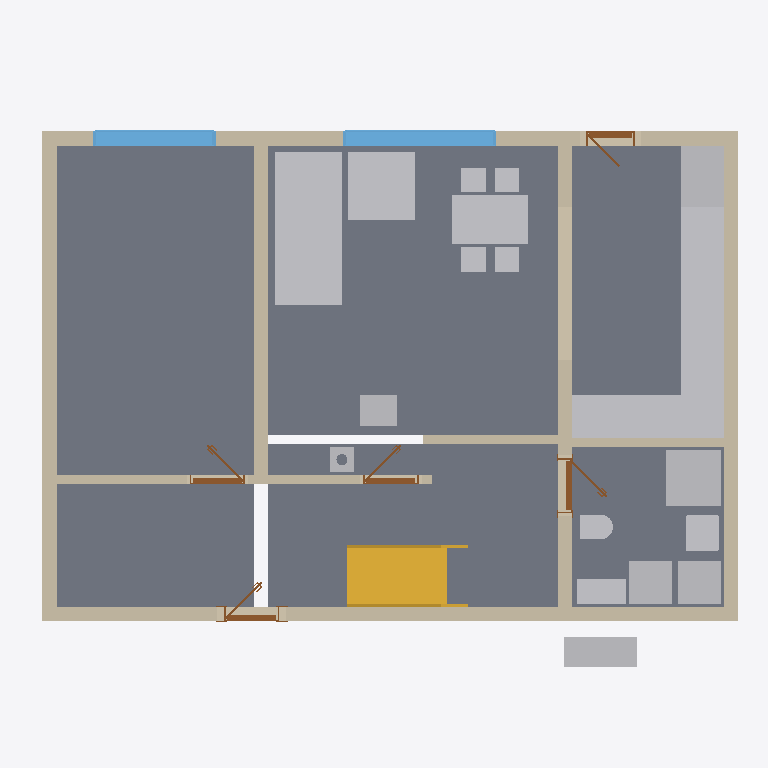
Plan cut of the same IFC building model at storey 'Ground floor' (level 0.00 m, cut at 1.40 m), seen from above with north up, elements coloured by IFC class: 18 other elements (light grey), 10 walls (beige), 5 slabs (grey), 5 doors (brown), 2 windows (light blue), 1 stair (yellow). Cut surfaces are drawn darker.
Extent 11.6 m × 9.2 m × 8.8 m (x, y, z). Storeys (11): Ground floor at 0.00 m; Upper floor at 3.03 m; Roof - -2: Vapour barrier at 3.03 m; Roof - -3: Gypsum plasterboard at 3.03 m; Roof - 0: Rafters at 3.03 m; Roof - 0a: Collar ties at 3.03 m; Roof - +1: Wood fiberboard at 3.03 m; Roof - +2: Underlay at 3.03 m; Roof - +3: Counter-battens at 3.03 m; Roof - +4: Tile battens at 3.03 m; Roof - +5: Tiles at 3.03 m. Elements (317): 205 IfcBeam, 54 IfcSlab, 20 IfcWall, 15 IfcFurniture, 8 IfcDoor, 7 IfcWindow, 5 IfcSanitaryTerminal, 2 IfcStair, 1 IfcChimney.

HEADER;
FILE_DESCRIPTION(('ViewDefinition[DesignTransferView]'),'2;1');
FILE_NAME('/dev/null','2026-09-13T22:28:40+02:00',(''),(''),'IfcOpenShell 0.8.5','IfcOpenShell 0.8.5','Nobody');
FILE_SCHEMA(('IFC4'));
ENDSEC;
DATA;
#1=IFCPROJECT('0Lnt_Xjmj1zPu3N3dpk7e6',$,'My house',$,$,$,$,(#10,#15),#5);
#19=IFCSITE('2I3gBiPVT109PldNxIjkG6',$,'Site',$,$,#27,$,$,$,$,$,$,$,$);
#20=IFCBUILDING('2MN$xBR7T76uFw9fmWtZbS',$,'My house',$,$,#32,$,$,$,$,$,$);
#33=IFCBUILDINGSTOREY('1lhAUsk294zOjzVS8jdymq',$,'Ground floor',$,$,#39,$,$,$,0.0);
#40=IFCBUILDINGSTOREY('1V6hn94o9E5wJl2iDotvSI',$,'Upper floor',$,$,#45,$,$,$,3.03);
#12817=IFCBUILDINGSTOREY('3E4Wgp8tv2dxw_vwhp6zQI',$,'Roof - -2: Vapour barrier','Visibility container for Vapour barrier','ROOF_LAYER',#12822,$,$,$,3.03);
#12823=IFCBUILDINGSTOREY('2fCxJEI7D8mPMHI6OFrFEZ',$,'Roof - -3: Gypsum plasterboard','Visibility container for Gypsum plasterboard','ROOF_LAYER',#12828,$,$,$,3.03);
#12829=IFCBUILDINGSTOREY('3HrY7AkjH78PsaF01hi90R',$,'Roof - 0: Rafters','Visibility container for Rafters','ROOF_LAYER',#12834,$,$,$,3.03);
#12835=IFCBUILDINGSTOREY('0sVyTKwvnF1uGOUwYc4oXF',$,'Roof - 0a: Collar ties','Visibility container for Collar ties','ROOF_LAYER',#12840,$,$,$,3.03);
#12841=IFCBUILDINGSTOREY('1ZkKEyJAzCCeecEKu_QoSi',$,'Roof - +1: Wood fiberboard','Visibility container for Wood fiberboard','ROOF_LAYER',#12846,$,$,$,3.03);
#12847=IFCBUILDINGSTOREY('2_YILsAOTECw$LA87EbOz$',$,'Roof - +2: Underlay','Visibility container for Roofing underlay','ROOF_LAYER',#12852,$,$,$,3.03);
#12853=IFCBUILDINGSTOREY('0UIcQHDXv74wfvh0lXcn40',$,'Roof - +3: Counter-battens','Visibility container for Counter-battens','ROOF_LAYER',#12858,$,$,$,3.03);
#12859=IFCBUILDINGSTOREY('1ucxDrIkP1bxUtMlkyo6r8',$,'Roof - +4: Tile battens','Visibility container for Tile battens','ROOF_LAYER',#12864,$,$,$,3.03);
#12865=IFCBUILDINGSTOREY('279Cd6Lar8MB9pVv6WQN$H',$,'Roof - +5: Tiles','Visibility container for Roof tiles','ROOF_LAYER',#12870,$,$,$,3.03);
#125=IFCSLAB('02Bfu4FWz6WuN$Q3hZVbOR',$,'Kuchyn',$,$,#130,#137,$,.FLOOR.);
#101=IFCSLAB('0w11oy5EbBfwFoFiRSTBFv',$,'Pokoj',$,$,#106,#113,$,.FLOOR.);
#149=IFCSLAB('2ZvlUrPijBCQradKKOWCeY',$,'Chodba',$,$,#154,#161,$,.FLOOR.);
#71=IFCSLAB('3xyxFv1dT6fgnSu$T61e6c',$,'Prizemi, posilovna',$,$,#77,#84,$,.FLOOR.);
#173=IFCSLAB('3jsMGN8a5EKgVAFfQxLrRt',$,'Koupelna',$,$,#178,#185,$,.FLOOR.);
#1416=IFCFURNITURE('1ST0ZErUrAiRH_EdtoPNe_',$,'Gauc',$,$,#1439,#1425,$,$);
#197=IFCWALL('0isOeRi0T1FQzMiuHBMuuJ',$,'Wall 1',$,$,#207,#218,$,$);
#273=IFCWALL('2Y6RE_YTDAugzHkNLHxevK',$,'Wall 4',$,$,#282,#293,$,$);
#223=IFCWALL('1U61JQL8D0JQMFKZKAZhgy',$,'Wall 2',$,$,#232,#243,$,$);
#2329=IFCSTAIR('3dnDi0EDDBt8B3$n1jYXLO',$,'Main stair',$,$,#2336,$,$,.STRAIGHT_RUN_STAIR.);
#2709=IFCFURNITURE('04fhwWBQvCwPSwYsBcum7v',$,'Kuch.?Linka',$,'Kuch.?Linka',#2714,#2721,$,.USERDEFINED.);
#3088=IFCFURNITURE('1K_MD2mFL6OeRrpXPgu2Lr',$,'Stul',$,$,#3109,#3097,$,$);
#323=IFCWALL('0MnfYEgPD4HvYQNNUuK$EL',$,'Wall 6',$,$,#332,#343,$,$);
#248=IFCWALL('2U50KwagL2LwJO1fLe7HDx',$,'Wall 3',$,$,#257,#268,$,$);
#298=IFCWALL('2uNMlXDTrAx9FSCOF_SVOf',$,'Wall 5',$,$,#307,#318,$,$);
#1508=IFCFURNITURE('0T5RlWGkrCbvBYkI6Ws5tp',$,'Gauc',$,$,#1531,#1517,$,$);
#1642=IFCSANITARYTERMINAL('0LnT0_4XH1$x_DZ1SZpM4W',$,'Sprcha',$,$,#1663,#1651,$,$);
#2743=IFCFURNITURE('1YQBwKNqP5avNVthTBzJdr',$,'Kuch.?Linka',$,'Kuch.?Linka',#2748,#2755,$,.USERDEFINED.);
#2641=IFCFURNITURE('32OXO44UXC4g8c$74DM0Jh',$,'Lednice',$,'Lednice',#2646,#2653,$,.USERDEFINED.);
#803=IFCWINDOW('1n$A$gzzX4WvrD0r9UIPHB',$,'Window 2',$,$,#880,#804,$,1.375,2.5,.WINDOW.,.SINGLE_PANEL.,$);
#1186=IFCFURNITURE('0$Wp4Ex$P9fO_FXZcg4RxK',$,'Tepelné?Čerpadlo',$,'Tepelné?Čerpadlo',#1191,#1198,$,.USERDEFINED.);
#899=IFCWINDOW('1935UCXWD7uAblH$HhRz$U',$,'Window 3',$,$,#976,#900,$,1.375,2.0,.WINDOW.,.SINGLE_PANEL.,$);
#1256=IFCFURNITURE('0yusaxqdDDeuFOCsBLVFK_',$,'Zásobník?TUV',$,'Zásobník?TUV',#1261,#1268,$,.USERDEFINED.);
#1291=IFCFURNITURE('2FwuIh1NfFBgOrMTYaeTjs',$,'Pračka',$,'Pračka',#1296,#1303,$,.USERDEFINED.);
#2607=IFCFURNITURE('25izlM6Jz2HQQPEK4vIA8e',$,'Myčka',$,'Myčka',#2612,#2619,$,.USERDEFINED.);
#2573=IFCFURNITURE('2o0NW3SIbF3QYvu1hoeCK1',$,'Dřez',$,'Dřez',#2578,#2585,$,.USERDEFINED.);
#2675=IFCFURNITURE('03oEDmaT54KuzekC$TwX88',$,'Sporák',$,'Sporák',#2680,#2687,$,.USERDEFINED.);
#1135=IFCWALL('0q1mnuQfv6IA6CHo4g3YUw',$,'Wall 7',$,$,#1145,#1156,$,$);
#1161=IFCWALL('2I$iZ9VprFRRtEwiPbQS2e',$,'Wall 8',$,$,#1170,#1181,$,$);
#1221=IFCFURNITURE('2QcHekn3b5A9Yja5giTIHt',$,'Hydrobox',$,'Hydrobox',#1226,#1233,$,.USERDEFINED.);
#1791=IFCWALL('0mkayDaJnDrBttxQJMiwhg',$,'Wall 10',$,$,#1800,#1811,$,$);
#1580=IFCSANITARYTERMINAL('0_2pDUiY9F88LnXVFD2VjN',$,'Umyv',$,$,#1601,#1589,$,$);
#2538=IFCFURNITURE('0rEs4JHsP69hMKyL8ZlmbB',$,'Kamna',$,'Kamna',#2543,#2550,$,.USERDEFINED.);
#1766=IFCWALL('1yEyarEpL1Sx9312Axd_Vq',$,'Wall 9',$,$,#1775,#1786,$,$);
#1744=IFCSANITARYTERMINAL('0ulyDyj9L9IOhfa2mpDSpX',$,'WC',$,$,#1765,#1753,$,$);
#543=IFCDOOR('311$NEAPz8q8CtecIcbOHi',$,'Door 1',$,$,#664,#553,$,2.15,0.9,.DOOR.,.SINGLE_SWING_LEFT.,$);
#2508=IFCCHIMNEY('0VuHTKvOb33x1yTwyrjX4J',$,'Main chimney',$,$,#2513,#2528,$,.NOTDEFINED.);
#2186=IFCDOOR('2mv3y49w1DARaibuG_pAH3',$,'Door 5',$,$,#2307,#2196,$,2.15,0.9,.DOOR.,.SINGLE_SWING_RIGHT.,$);
#995=IFCDOOR('0BkhmbLZX0hQIMrv7BzBn9',$,'Door 2',$,$,#1116,#1005,$,2.0,0.8,.DOOR.,.SINGLE_SWING_RIGHT.,$);
#1992=IFCDOOR('3FVmgKvKDBJQ6kSP7ZyhD6',$,'Door 4',$,$,#2113,#2002,$,2.15,0.9,.DOOR.,.SINGLE_SWING_RIGHT.,$);
#1834=IFCDOOR('0gvagxO8rF_Pp2I470p1AQ',$,'Door 3',$,$,#1955,#1844,$,2.15,0.9,.DOOR.,.SINGLE_SWING_LEFT.,$);
ENDSEC;
